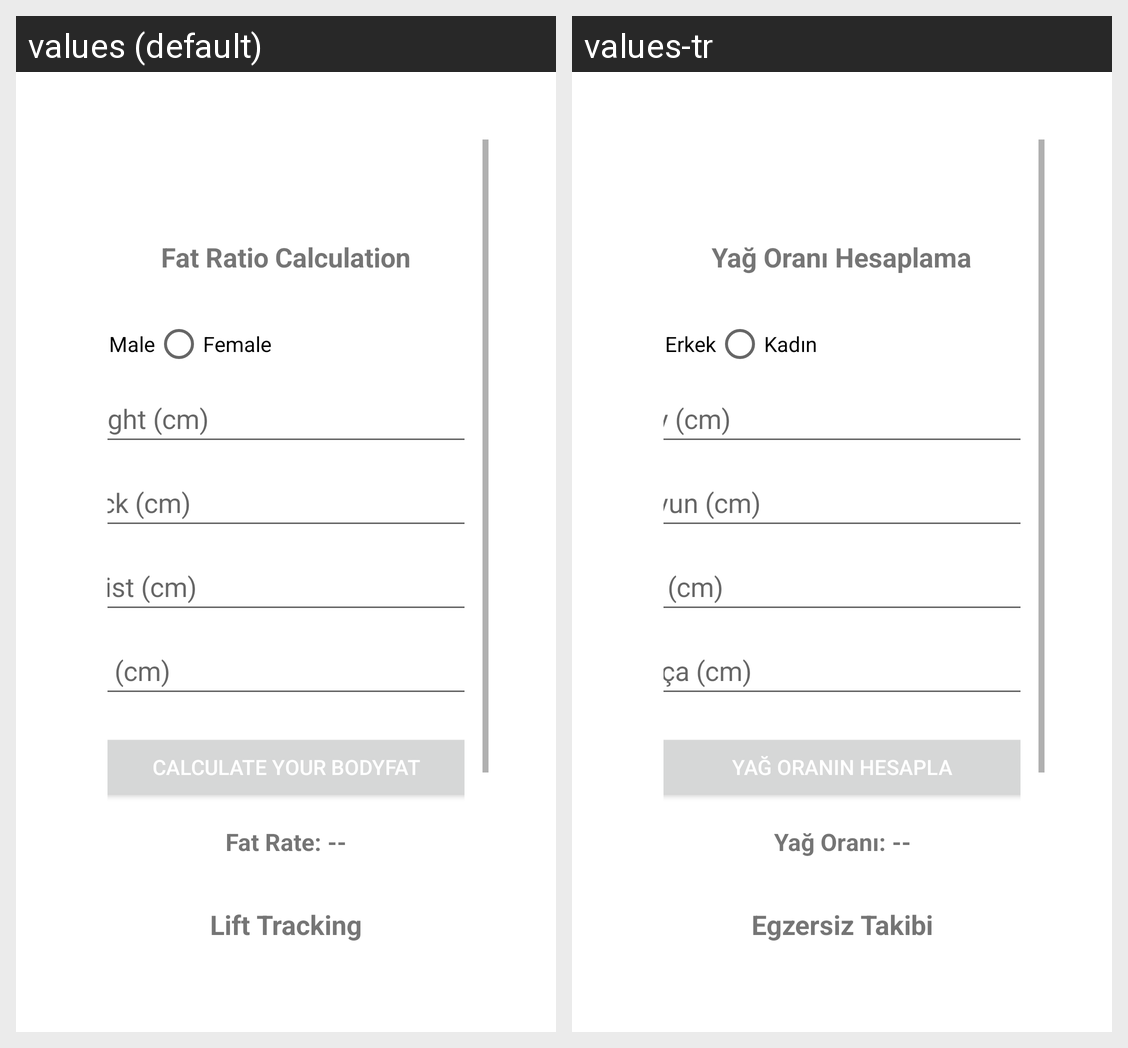

Strings drawn on this Android screen and how each of the app's shown locales translates them:
Android screen res/layout/frag_activitytracking.xml rendered under 2 locales, left to right: values (default), values-tr. Device: Nexus 5 (rendered at 1080×1920; each locale shown at half size, 540×960, under a caption strip naming it); theme Theme.DocaFit_App.
Strings drawn on this screen, with the default value and each locale's value (text and hints the layout hard-codes, and strings that could not be matched under every locale, appear in the picture but are not listed):

fat_ratio_calculation_title
  values: Fat Ratio Calculation
  values-tr: Yağ Oranı Hesaplama

male
  values: Male
  values-tr: Erkek

female
  values: Female
  values-tr: Kadın

height_hint
  values: Height (cm)
  values-tr: Boy (cm)

neck_hint
  values: Neck (cm)
  values-tr: Boyun (cm)

waist_hint
  values: Waist (cm)
  values-tr: Bel (cm)

hip_hint
  values: Hip (cm)
  values-tr: Kalça (cm)

calculate_body_fat_button
  values: Calculate Your Bodyfat
  values-tr: Yağ Oranın Hesapla

fat_rate_result
  values: Fat Rate: --
  values-tr: Yağ Oranı: --

lift_tracking_title
  values: Lift Tracking
  values-tr: Egzersiz Takibi
